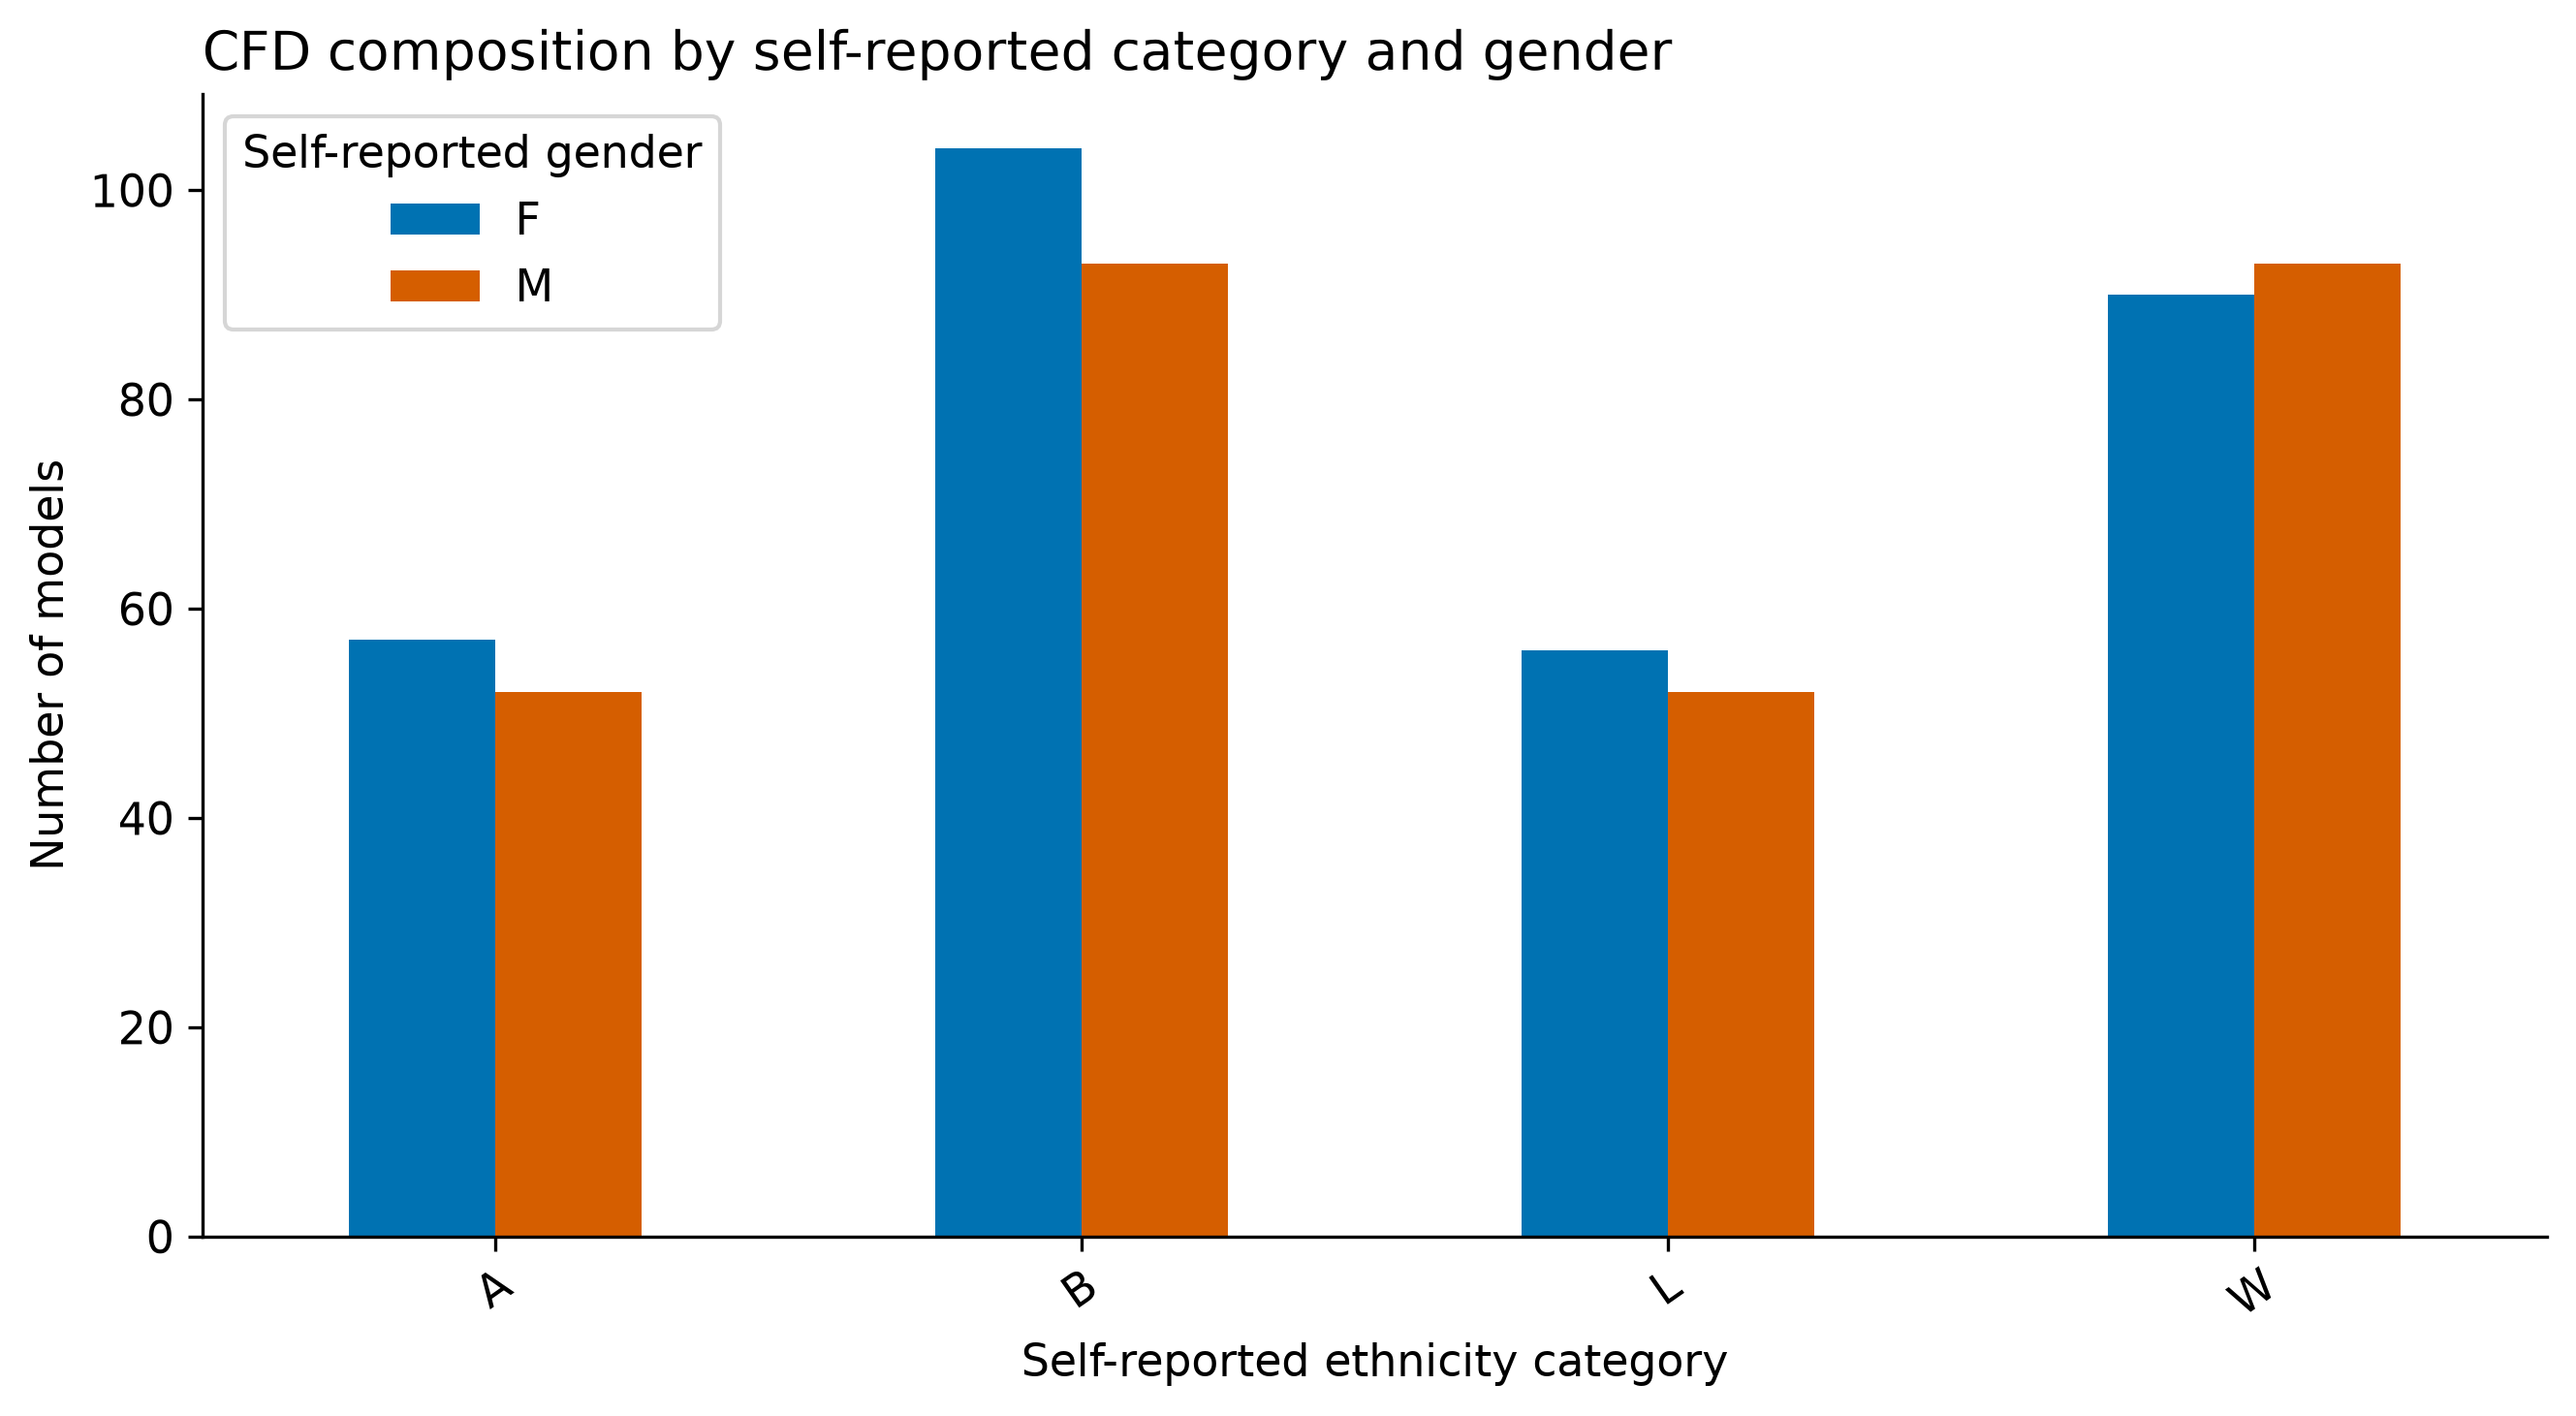

The data file committed next to this chart (first rows):
ethnicity_self, F, M
A, 57, 52
B, 104, 93
L, 56, 52
W, 90, 93
